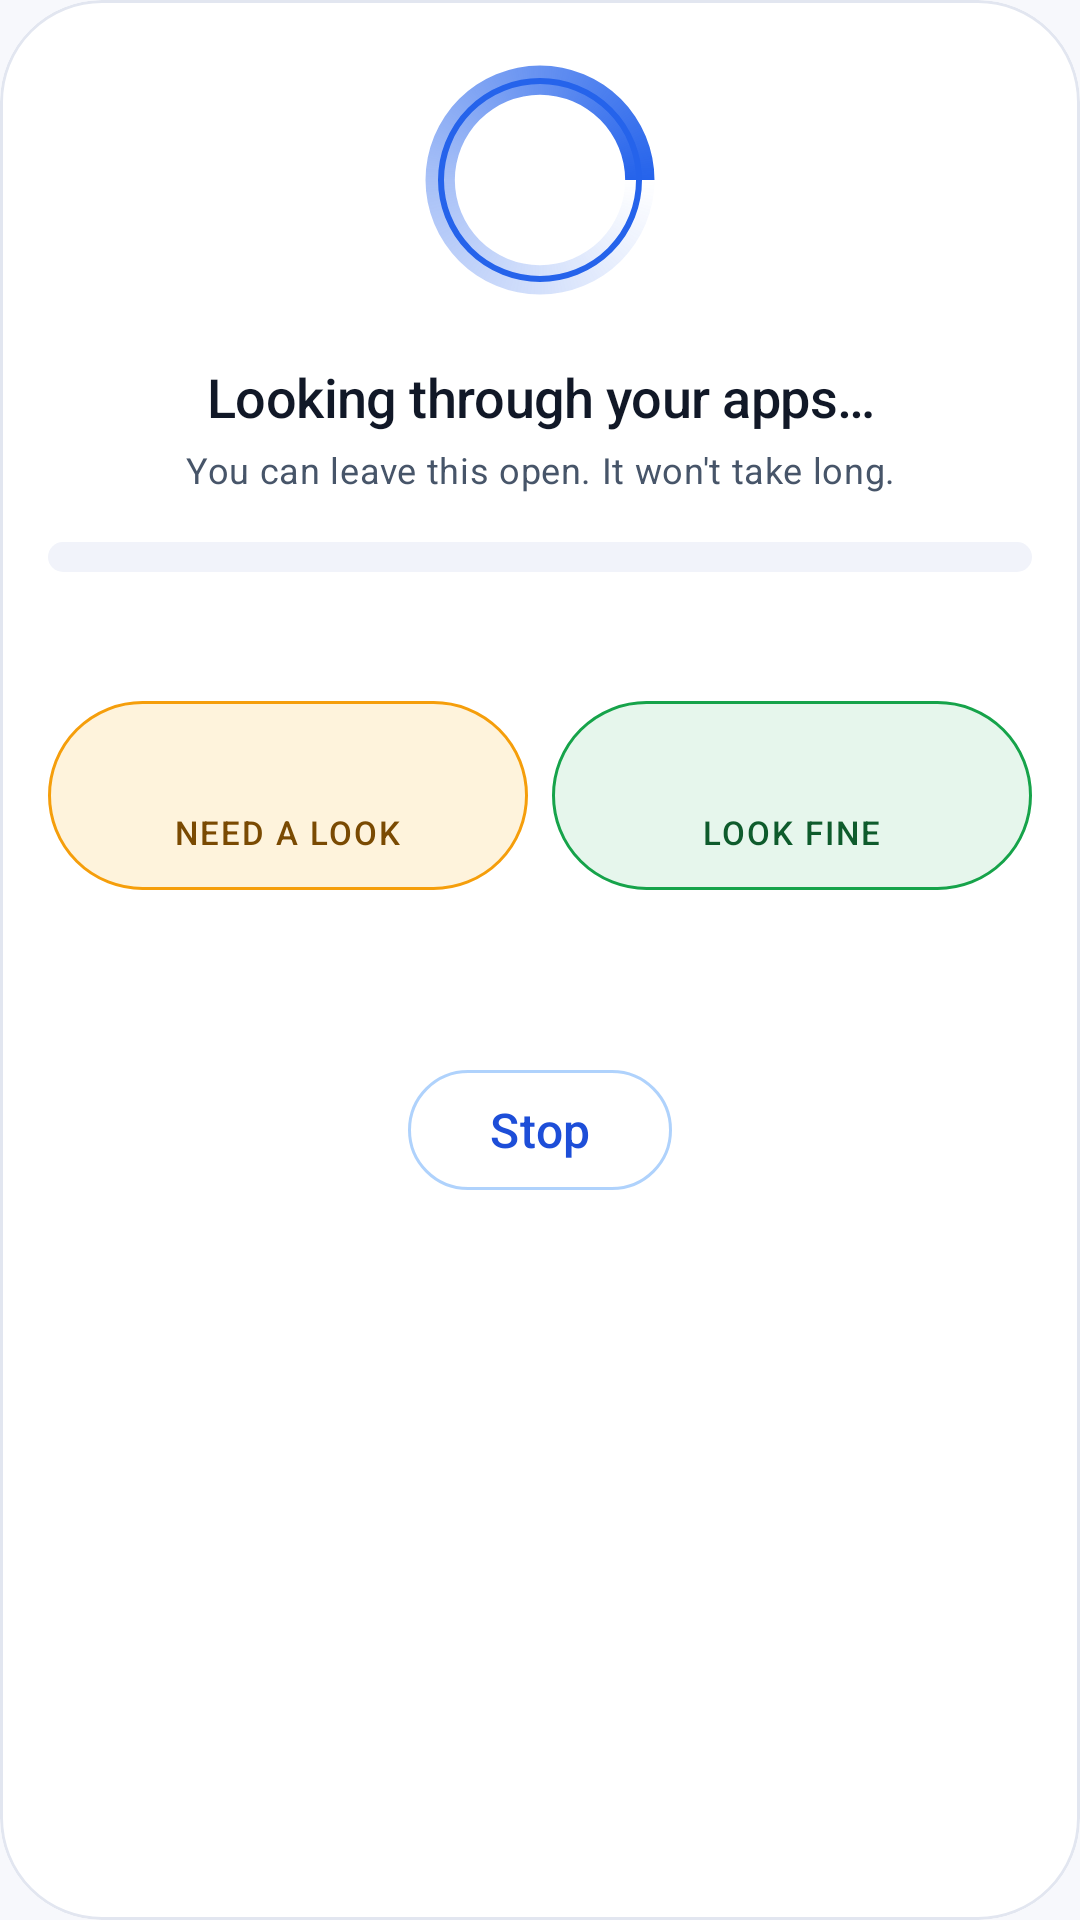

Android layout source for this screen:
<!-- AndroidManifest.xml: application theme Theme.Apptrap -->
<!-- res/layout/dialog_scan_loading.xml -->
<?xml version="1.0" encoding="utf-8"?>
<com.google.android.material.card.MaterialCardView
    xmlns:android="http://schemas.android.com/apk/res/android"
    xmlns:app="http://schemas.android.com/apk/res-auto"
    xmlns:tools="http://schemas.android.com/tools"
    style="@style/Card.Apptrap"
    android:layout_width="match_parent"
    android:layout_height="wrap_content"
    app:cardCornerRadius="@dimen/radius_xl"
    app:contentPadding="@dimen/space_lg">

    <LinearLayout
        android:layout_width="match_parent"
        android:layout_height="wrap_content"
        android:gravity="center_horizontal"
        android:orientation="vertical">

        
        <FrameLayout
            android:layout_width="88dp"
            android:layout_height="88dp">

            <ProgressBar
                android:id="@+id/spinner"
                style="?android:attr/progressBarStyleLarge"
                android:layout_width="match_parent"
                android:layout_height="match_parent"
                android:indeterminate="true"
                android:indeterminateDrawable="@drawable/animated_spinner" />

            <View
                android:id="@+id/scanPulseRing"
                android:layout_width="68dp"
                android:layout_height="68dp"
                android:layout_gravity="center"
                android:background="@drawable/bg_scan_pulse_ring" />

            <FrameLayout
                android:layout_width="56dp"
                android:layout_height="56dp"
                android:layout_gravity="center">

                <ImageView
                    android:id="@+id/scanShield"
                    android:layout_width="52dp"
                    android:layout_height="52dp"
                    android:layout_gravity="center"
                    android:contentDescription="@string/cd_shield"
                    android:scaleType="fitCenter"
                    android:src="@drawable/apptrap_shield" />
            </FrameLayout>
        </FrameLayout>

        <TextView
            android:layout_width="match_parent"
            android:layout_height="wrap_content"
            android:layout_marginTop="@dimen/space_lg"
            android:gravity="center"
            android:text="@string/scan_title"
            android:textAppearance="@style/Text.Apptrap.Headline"
            android:textSize="18sp" />

        <TextView
            android:layout_width="match_parent"
            android:layout_height="wrap_content"
            android:layout_marginTop="@dimen/space_xs"
            android:gravity="center"
            android:text="@string/scan_sub"
            android:textAppearance="@style/Text.Apptrap.Body"
            android:textSize="12sp" />

        
        <ProgressBar
            android:id="@+id/progressBar"
            style="?android:attr/progressBarStyleHorizontal"
            android:layout_width="match_parent"
            android:layout_height="10dp"
            android:layout_marginTop="@dimen/space_lg"
            android:max="100"
            android:progressDrawable="@drawable/progress_gradient"
            tools:progress="46" />

        <LinearLayout
            android:layout_width="match_parent"
            android:layout_height="wrap_content"
            android:layout_marginTop="@dimen/space_sm"
            android:orientation="horizontal">

            <TextView
                android:id="@+id/txtProgressCount"
                android:layout_width="0dp"
                android:layout_height="wrap_content"
                android:layout_weight="1"
                android:textAppearance="@style/Text.Apptrap.Body"
                android:textSize="12sp"
                tools:text="40 of 87 apps" />

            <TextView
                android:id="@+id/txtPercent"
                android:layout_width="wrap_content"
                android:layout_height="wrap_content"
                android:textAppearance="@style/Text.Apptrap.Title"
                android:textColor="?attr/colorPrimary"
                android:textSize="14sp"
                android:textStyle="bold"
                tools:text="46%" />
        </LinearLayout>

        
        <LinearLayout
            android:layout_width="match_parent"
            android:layout_height="wrap_content"
            android:layout_marginTop="@dimen/space_lg"
            android:orientation="horizontal">

            <LinearLayout
                android:layout_width="0dp"
                android:layout_height="wrap_content"
                android:layout_marginEnd="@dimen/space_sm"
                android:layout_weight="1"
                android:background="@drawable/badge_caution"
                android:gravity="center"
                android:orientation="vertical"
                android:paddingVertical="@dimen/space_md">

                <TextView
                    android:id="@+id/countAttention"
                    android:layout_width="wrap_content"
                    android:layout_height="wrap_content"
                    android:textAppearance="@style/Text.Apptrap.Headline"
                    android:textColor="?attr/riskCautionOnContainer"
                    android:textSize="18sp"
                    android:textStyle="bold"
                    tools:text="3" />

                <TextView
                    android:layout_width="wrap_content"
                    android:layout_height="wrap_content"
                    android:text="@string/scan_count_attention"
                    android:textAppearance="@style/Text.Apptrap.Label"
                    android:textColor="?attr/riskCautionOnContainer" />
            </LinearLayout>

            <LinearLayout
                android:layout_width="0dp"
                android:layout_height="wrap_content"
                android:layout_weight="1"
                android:background="@drawable/badge_safe"
                android:gravity="center"
                android:orientation="vertical"
                android:paddingVertical="@dimen/space_md">

                <TextView
                    android:id="@+id/countFine"
                    android:layout_width="wrap_content"
                    android:layout_height="wrap_content"
                    android:textAppearance="@style/Text.Apptrap.Headline"
                    android:textColor="?attr/riskSafeOnContainer"
                    android:textSize="18sp"
                    android:textStyle="bold"
                    tools:text="37" />

                <TextView
                    android:layout_width="wrap_content"
                    android:layout_height="wrap_content"
                    android:text="@string/scan_count_fine"
                    android:textAppearance="@style/Text.Apptrap.Label"
                    android:textColor="?attr/riskSafeOnContainer" />
            </LinearLayout>
        </LinearLayout>

        
        <TextView
            android:id="@+id/txtNowChecking"
            android:layout_width="match_parent"
            android:layout_height="wrap_content"
            android:layout_marginTop="@dimen/space_lg"
            android:ellipsize="end"
            android:gravity="center"
            android:maxLines="1"
            android:textAppearance="@style/Text.Apptrap.Body"
            android:textColor="?attr/colorOnSurfaceVariant"
            android:textSize="12sp"
            tools:text="Checking: Super Torch Light" />

        <TextView
            android:id="@+id/txtElapsed"
            android:layout_width="match_parent"
            android:layout_height="wrap_content"
            android:layout_marginTop="@dimen/space_xxs"
            android:gravity="center"
            android:textAppearance="@style/Text.Apptrap.Label"
            android:textAllCaps="false"
            android:textColor="?attr/colorOnSurfaceVariant"
            android:textSize="10sp"
            tools:text="0:24 elapsed" />

        <com.google.android.material.button.MaterialButton
            android:id="@+id/btnCancelScan"
            style="@style/Button.Apptrap.Text"
            android:layout_width="wrap_content"
            android:layout_height="wrap_content"
            android:layout_marginTop="@dimen/space_sm"
            android:text="@string/scan_cancel" />
    </LinearLayout>
</com.google.android.material.card.MaterialCardView>
<!-- resources referenced by this layout -->
<resources>
  <dimen name="radius_xl">34dp</dimen>
  <dimen name="space_lg">16dp</dimen>
  <dimen name="space_md">12dp</dimen>
  <dimen name="space_sm">8dp</dimen>
  <dimen name="space_xs">4dp</dimen>
  <dimen name="space_xxs">2dp</dimen>
  <string name="cd_shield">AppTrap shield</string>
  <string name="scan_cancel">Stop</string>
  <string name="scan_count_attention">Need a look</string>
  <string name="scan_count_fine">Look fine</string>
  <string name="scan_sub">You can leave this open. It won\'t take long.</string>
  <string name="scan_title">Looking through your apps…</string>
  <style name="Button.Apptrap.Text" parent="Widget.Material3.Button.TextButton">
          <item name="android:textAppearance">@style/Text.Apptrap.Title</item>
          <item name="android:textColor">?attr/colorPrimary</item>
      </style>
  <style name="Text.Apptrap.Body" parent="TextAppearance.Material3.BodyMedium">
          <item name="android:textSize">14sp</item>
          <item name="android:lineSpacingExtra">4sp</item>
          <item name="android:textColor">?attr/colorOnSurfaceVariant</item>
      </style>
  <style name="Text.Apptrap.Label" parent="TextAppearance.Material3.LabelSmall">
          <item name="fontFamily">sans-serif-medium</item>
          <item name="android:textSize">11sp</item>
          <item name="android:letterSpacing">0.06</item>
          <item name="android:textAllCaps">true</item>
      </style>
  <style name="Text.Apptrap.Title" parent="TextAppearance.Material3.TitleMedium">
          <item name="fontFamily">sans-serif-medium</item>
          <item name="android:textSize">16sp</item>
          <item name="android:textColor">?attr/colorOnSurface</item>
      </style>
  <color name="indigo_500">#2563EB</color>
  <color name="indigo_400">#60A5FA</color>
  <color name="indigo_600">#1D4ED8</color>
  <dimen name="radius_lg">26dp</dimen>
  <color name="indigo_100">#DBEAFE</color>
  <color name="white">#FFFFFF</color>
  <color name="indigo_50">#EFF6FF</color>
  <color name="indigo_700">#1E40AF</color>
  <color name="indigo_900">#1E3A8A</color>
  <color name="bg">#F7F8FC</color>
  <color name="surface">#FFFFFF</color>
  <color name="ink">#111827</color>
  <color name="surface_muted">#F1F3FA</color>
  <color name="grey_600">#475569</color>
  <color name="outline">#E2E6F0</color>
  <color name="grey_100">#EAEDF5</color>
  <color name="risk_danger">#E03131</color>
  <color name="risk_safe">#16A34A</color>
  <color name="risk_safe_container">#E6F6EC</color>
  <color name="risk_safe_on_container">#0E5B2C</color>
  <color name="risk_caution">#F59E0B</color>
  <color name="risk_caution_container">#FEF3DC</color>
  <color name="risk_caution_on_container">#7A4A02</color>
  <color name="risk_warn">#F26430</color>
  <color name="risk_warn_container">#FEEAE2</color>
  <color name="risk_warn_on_container">#7C2A0C</color>
  <color name="risk_danger_container">#FDE7E7</color>
  <color name="risk_danger_on_container">#7A1414</color>
  <style name="Shape.Apptrap.Small" parent="ShapeAppearance.Material3.Corner.Small">
          <item name="cornerSize">10dp</item>
      </style>
  <style name="Shape.Apptrap.Medium" parent="ShapeAppearance.Material3.Corner.Medium">
          <item name="cornerSize">18dp</item>
      </style>
  <style name="Shape.Apptrap.Large" parent="ShapeAppearance.Material3.Corner.Large">
          <item name="cornerSize">26dp</item>
      </style>
  <dimen name="space_xl">24dp</dimen>
  <dimen name="radius_md">18dp</dimen>
  <color name="btn_primary_stroke">#8060A5FA</color>
  <style name="Anim.Apptrap.Dialog" parent="">
          <item name="android:windowEnterAnimation">@anim/dialog_pop_in</item>
          <item name="android:windowExitAnimation">@anim/dialog_pop_out</item>
      </style>
</resources>
